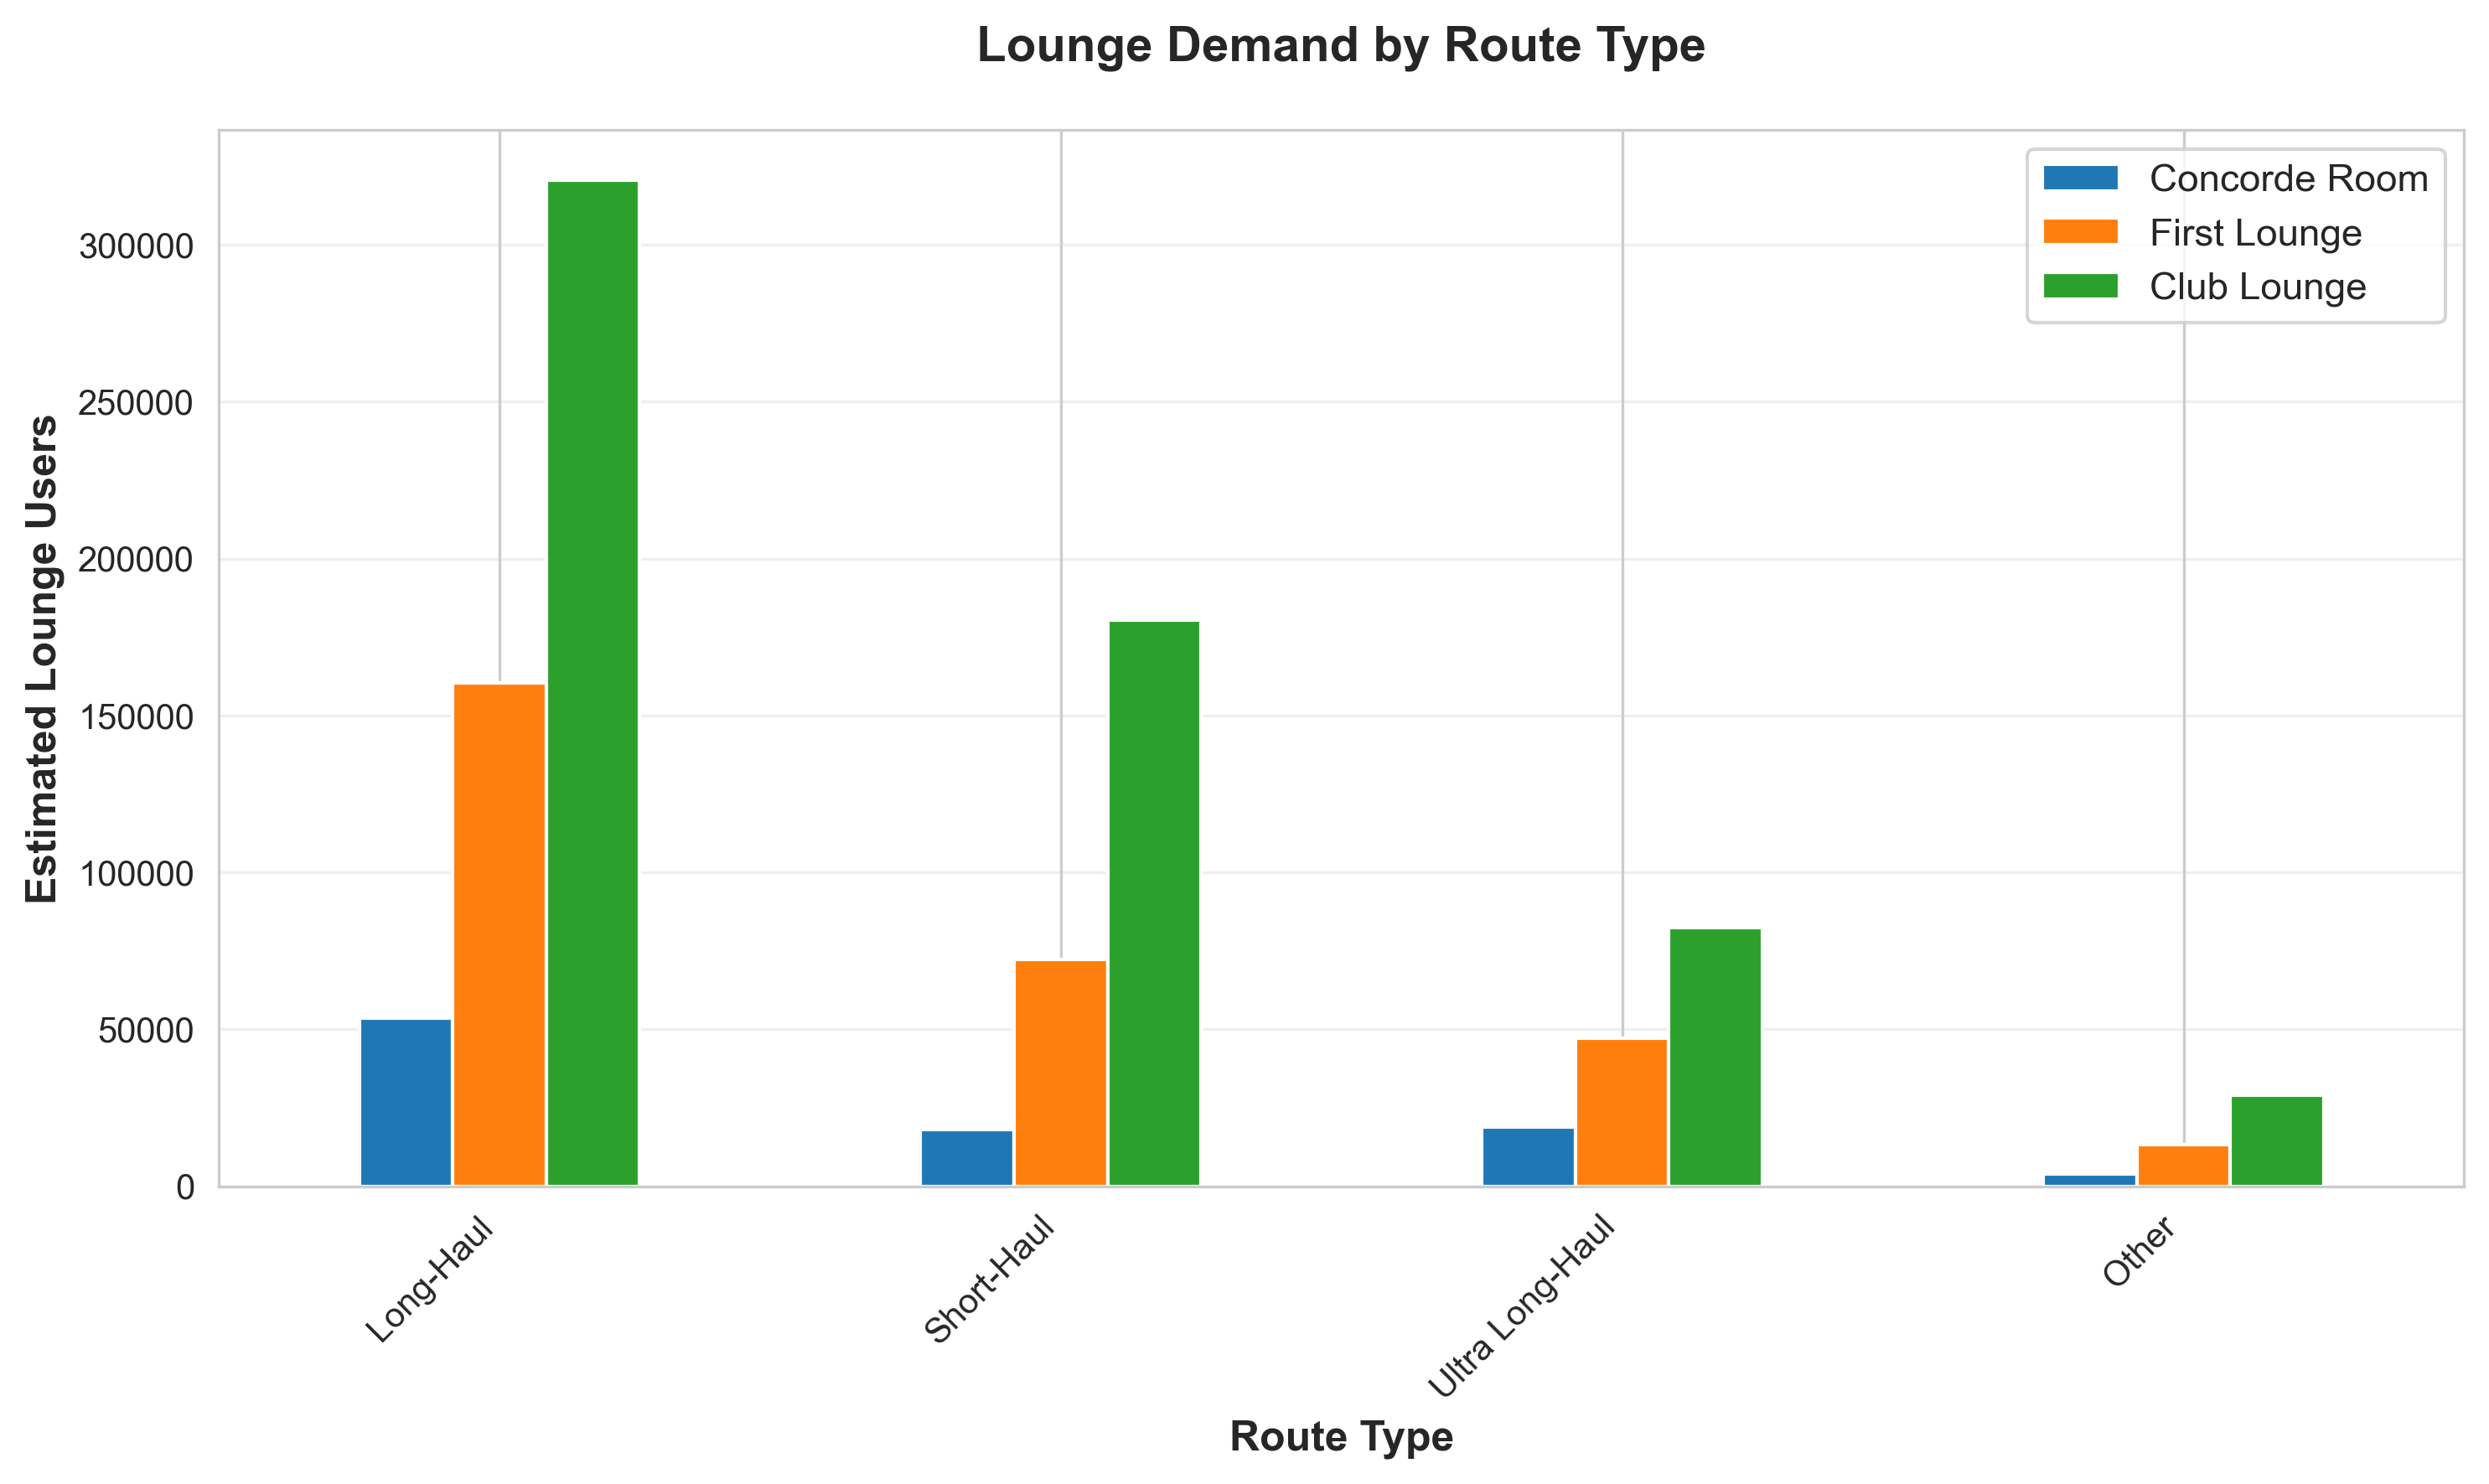

Data behind this chart, as committed beside it:
Route_Type, Total_Passengers, Concorde_Users, First_Users, Club_Users
Long-Haul, 836500, 53436, 160298, 320589
Short-Haul, 798750, 18031, 72126, 180313
Ultra Long-Haul, 190120, 18845, 47112, 82447
Other, 117000, 3968, 13224, 29092
